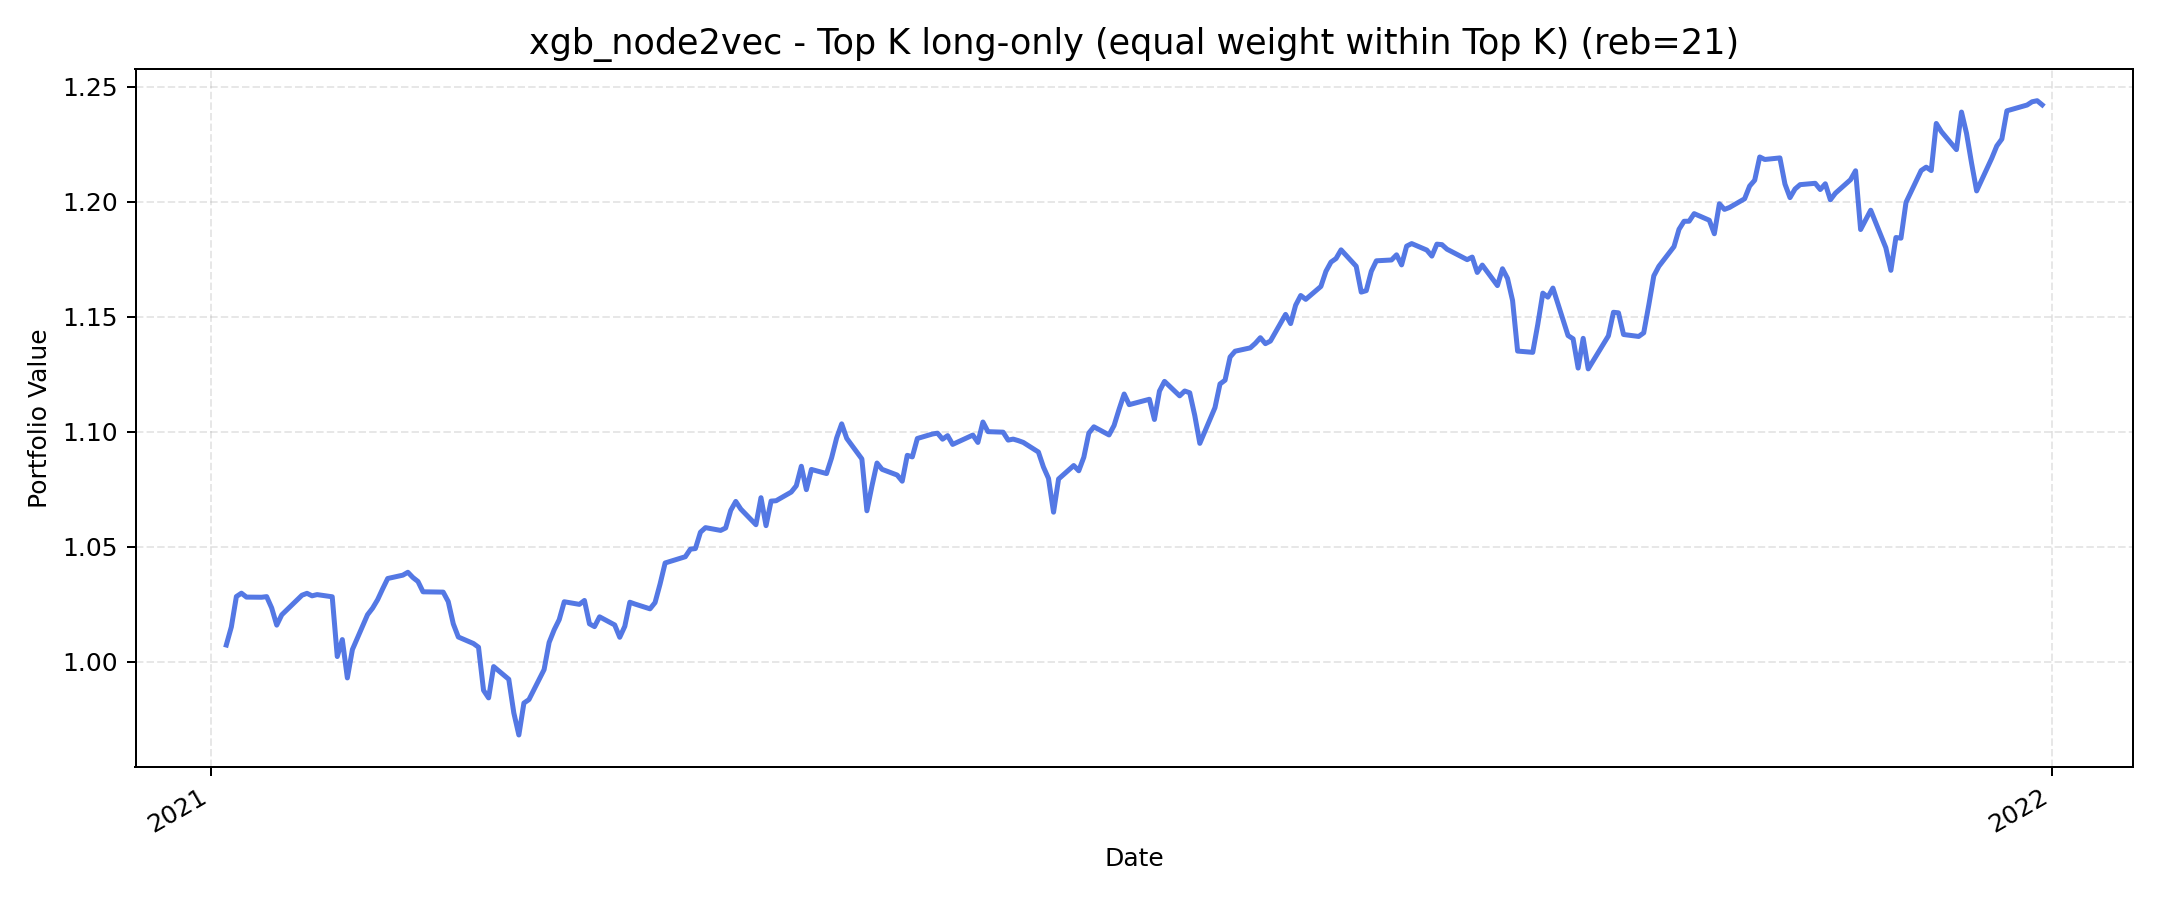

Values plotted in this chart, from the file beside it:
, value
2021-01-04, 1.007
2021-01-05, 1.015
2021-01-06, 1.028
2021-01-07, 1.03
2021-01-08, 1.028
2021-01-11, 1.028
2021-01-12, 1.028
2021-01-13, 1.023
2021-01-14, 1.016
2021-01-15, 1.02
2021-01-19, 1.029
2021-01-20, 1.03
2021-01-21, 1.029
2021-01-22, 1.029
2021-01-25, 1.028
2021-01-26, 1.002
2021-01-27, 1.01
2021-01-28, 0.993
2021-01-29, 1.005
2021-02-01, 1.02
2021-02-02, 1.023
2021-02-03, 1.027
2021-02-04, 1.032
2021-02-05, 1.036
2021-02-08, 1.038
2021-02-09, 1.039
2021-02-10, 1.037
2021-02-11, 1.035
2021-02-12, 1.03
2021-02-16, 1.03
2021-02-17, 1.026
2021-02-18, 1.017
2021-02-19, 1.011
2021-02-22, 1.008
2021-02-23, 1.006
2021-02-24, 0.9876
2021-02-25, 0.9843
2021-02-26, 0.9979
2021-03-01, 0.9924
2021-03-02, 0.9778
2021-03-03, 0.9682
2021-03-04, 0.9821
2021-03-05, 0.9836
2021-03-08, 0.9966
2021-03-09, 1.008
2021-03-10, 1.014
2021-03-11, 1.018
2021-03-12, 1.026
2021-03-15, 1.025
2021-03-16, 1.027
2021-03-17, 1.017
2021-03-18, 1.015
2021-03-19, 1.02
2021-03-22, 1.016
2021-03-23, 1.011
2021-03-24, 1.015
2021-03-25, 1.026
2021-03-26, 1.025
2021-03-29, 1.023
2021-03-30, 1.026
... 191 more rows
